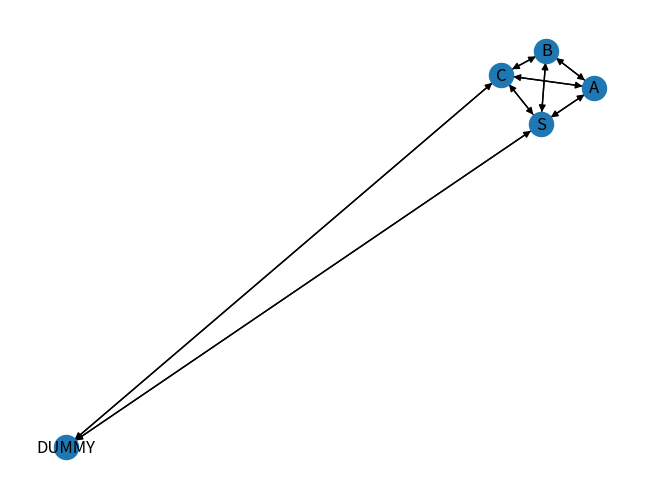

This figure's Python source:
# from collections import deque
# import wugraph as graph
#
#
# def find_route(mst, start, end):
#     pred = graph._dijkstra(mst, start)
#     wanted_id = end
#     if pred is None:
#         return None
#     lst = deque()
#     all_good = False
#
#     while wanted_id is not None:
#         if wanted_id == start:
#             all_good = True
#         lst.appendleft(wanted_id)
#         searched_id = pred[wanted_id]
#         wanted_id = searched_id
#
#     if all_good:
#         return list(lst)
#     else:
#         return None


import networkx as nx
import matplotlib.pyplot as plt


# g = nx.Graph()
# g.add_nodes_from([0, 1, 2, 3, 4, 5, 6, 7, 8, 9])
# g.add_edges_from([(0, 1), (0, 4), (0, 9),
#                   (1, 5), (1, 7),
#                   (2, 6), (2, 3),
#                   (3, 3),
#                   (4, 5), (5, 4), (4, 2), (4, 8)])
# print(g.number_of_nodes())
# print(list(g.nodes))
# print(g.number_of_edges())
# print(list(g.edges))
#
# nx.draw(g, with_labels=True, font_weight='bold')
# plt.show()

g = nx.DiGraph()
# g.add_nodes_from([0, 1, 2, 3, 'DUMMY'])
# g.add_weighted_edges_from([(0, 1, 5), (0, 2, 4), (0, 3, 6),
#                            (1, 2, 7), (1, 3, 10),
#                            (2, 3, 12),
#                            (0, 'DUMMY', 0), (3, 'DUMMY', 0)])

# g.add_nodes_from([0, 1, 2, 3, 4, 5, 'DUMMY'])
# g.add_weighted_edges_from([(0, 1, 1), (0, 2, 6), (0, 3, 10), (0, 4, 13), (0, 5, 15),
#                            (1, 2, 2), (1, 3, 7), (1, 4, 11), (1, 5, 14),
#                            (2, 3, 3), (2, 4, 8), (2, 5, 12),
#                            (3, 4, 4), (3, 5, 9),
#                            (4, 5, 5),
#                            (0, 'DUMMY', 0), (5, 'DUMMY', 0)])

# g.add_nodes_from(['S', 'A', 'B', 'C', 'D', 'E', 'DUMMY'])
# g.add_weighted_edges_from([('S', 'A', 6), ('S', 'B', 5), ('S', 'C', 4), ('S', 'D', 3), ('S', 'E', 27),
#                            ('A', 'B', 10), ('A', 'C', 8), ('A', 'D', 8), ('A', 'E', 27),
#                            ('B', 'C', 6), ('B', 'D', 5), ('B', 'E', 26),
#                            ('C', 'D', 2), ('C', 'E', 36),
#                            ('D', 'E', 28),
#                            ('S', 'DUMMY', 0), ('DUMMY', 'E', 0)])

g.add_nodes_from(['S', 'A', 'B', 'C', 'DUMMY'])
g.add_weighted_edges_from([('S', 'A', 3), ('S', 'B', 5), ('S', 'C', 4),
                           ('A', 'S', 3), ('A', 'B', 5), ('A', 'C', 2),
                           ('B', 'S', 5), ('B', 'A', 3), ('B', 'C', 6),
                           ('C', 'S', 4), ('C', 'A', 2), ('C', 'B', 6),
                           ('S', 'DUMMY', 0), ('DUMMY', 'S', 0),
                           ('C', 'DUMMY', 0), ('DUMMY', 'C', 0)])
# Only right non-directed??

nx.draw(g, with_labels=True)
plt.show()

tsp = nx.approximation.traveling_salesman_problem(g, cycle=True)
print(tsp)
